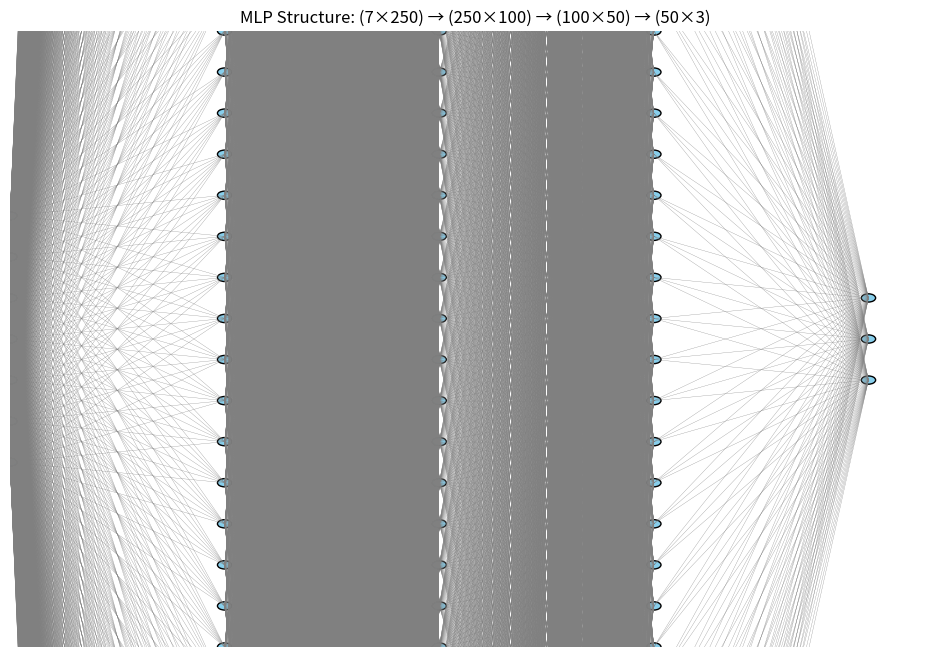

Write Python code to recreate this figure.
import matplotlib.pyplot as plt
import matplotlib.patches as patches

# 定義每層的節點數
layers = [7, 250, 100, 50, 3]

# 繪圖參數
layer_distance = 3
node_radius = 0.1

fig, ax = plt.subplots(figsize=(12, 8))
ax.set_xlim(0, layer_distance * (len(layers) - 1) + 1)
ax.set_ylim(-max(layers) * 0.03, max(layers) * 0.03)
ax.axis('off')

# 畫節點
positions = []  # 紀錄每層節點的位置以便畫線
for i, num_nodes in enumerate(layers):
    x = i * layer_distance
    y_start = -(num_nodes - 1) / 2
    layer_positions = []
    for j in range(num_nodes):
        y = y_start + j
        circle = patches.Circle((x, y), node_radius, edgecolor='black', facecolor='skyblue', lw=1)
        ax.add_patch(circle)
        layer_positions.append((x, y))
    positions.append(layer_positions)

# 畫線
for i in range(len(positions) - 1):
    for src in positions[i]:
        for dst in positions[i + 1]:
            ax.plot([src[0], dst[0]], [src[1], dst[1]], 'gray', linewidth=0.2)

plt.title("MLP Structure: (7×250) → (250×100) → (100×50) → (50×3)")
plt.show()
